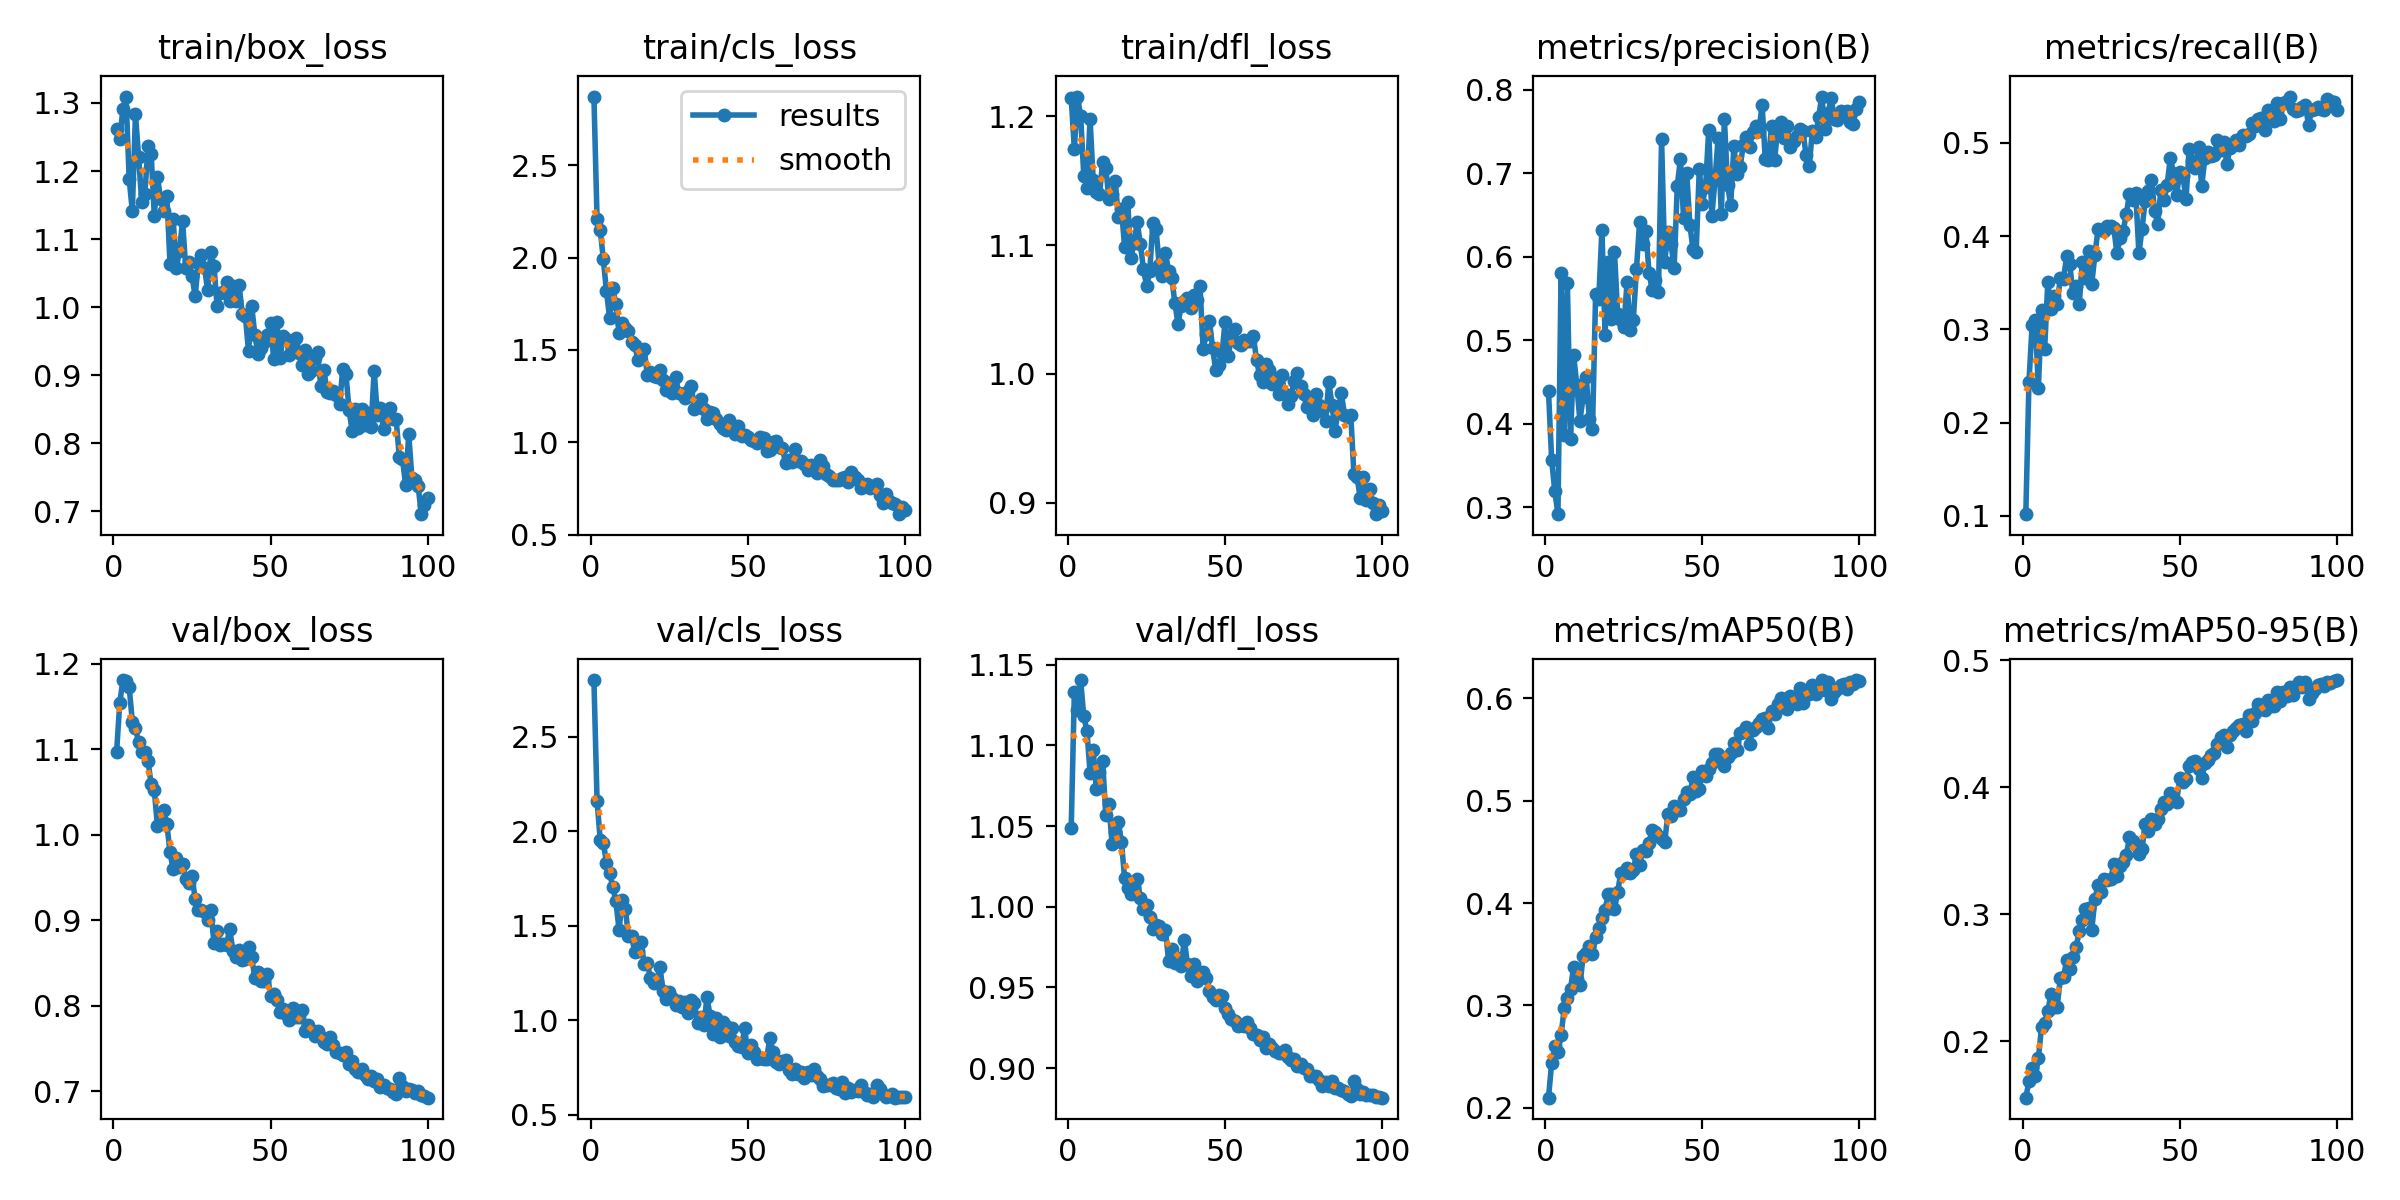

The table this chart was drawn from, first rows:
epoch, train/box_loss, train/cls_loss, train/dfl_loss, metrics/precision(B), metrics/recall(B), metrics/mAP50(B), metrics/mAP50-95(B), val/box_loss, val/cls_loss, val/dfl_loss, lr/pg0, lr/pg1, lr/pg2
1, 1.262, 2.872, 1.214, 0.4389, 0.1017, 0.2099, 0.1554, 1.097, 2.8, 1.049, 0.0002355, 0.0002355, 0.0002355
2, 1.246, 2.21, 1.175, 0.3566, 0.2437, 0.2438, 0.1683, 1.155, 2.161, 1.133, 0.0004688, 0.0004688, 0.0004688
3, 1.291, 2.152, 1.215, 0.3194, 0.3042, 0.2604, 0.179, 1.181, 1.955, 1.122, 0.0006974, 0.0006974, 0.0006974
4, 1.309, 1.99, 1.2, 0.2919, 0.3098, 0.254, 0.1721, 1.181, 1.94, 1.14, 0.0006928, 0.0006928, 0.0006928
5, 1.188, 1.817, 1.154, 0.581, 0.2374, 0.2709, 0.1863, 1.173, 1.834, 1.118, 0.0006928, 0.0006928, 0.0006928
6, 1.141, 1.674, 1.145, 0.3865, 0.3206, 0.2976, 0.2112, 1.132, 1.778, 1.109, 0.0006857, 0.0006857, 0.0006857
7, 1.283, 1.837, 1.198, 0.569, 0.2793, 0.3068, 0.2146, 1.125, 1.705, 1.083, 0.0006787, 0.0006787, 0.0006787
8, 1.221, 1.747, 1.15, 0.3814, 0.3506, 0.316, 0.2236, 1.109, 1.63, 1.097, 0.0006716, 0.0006716, 0.0006716
9, 1.154, 1.592, 1.141, 0.482, 0.3219, 0.3378, 0.237, 1.097, 1.479, 1.073, 0.0006645, 0.0006645, 0.0006645
10, 1.167, 1.644, 1.14, 0.4467, 0.3359, 0.326, 0.2269, 1.097, 1.635, 1.083, 0.0006574, 0.0006574, 0.0006574
11, 1.237, 1.617, 1.164, 0.4034, 0.3275, 0.3197, 0.2272, 1.087, 1.59, 1.09, 0.0006504, 0.0006504, 0.0006504
12, 1.225, 1.601, 1.16, 0.432, 0.3556, 0.3478, 0.2498, 1.059, 1.446, 1.057, 0.0006433, 0.0006433, 0.0006433
13, 1.135, 1.543, 1.136, 0.4565, 0.3538, 0.3516, 0.2504, 1.052, 1.448, 1.064, 0.0006362, 0.0006362, 0.0006362
14, 1.191, 1.527, 1.14, 0.4058, 0.3789, 0.3577, 0.2636, 1.01, 1.36, 1.039, 0.0006292, 0.0006292, 0.0006292
15, 1.159, 1.447, 1.15, 0.3935, 0.3696, 0.3503, 0.2566, 1.019, 1.365, 1.046, 0.0006221, 0.0006221, 0.0006221
16, 1.141, 1.488, 1.122, 0.5559, 0.3385, 0.3666, 0.2664, 1.029, 1.416, 1.052, 0.000615, 0.000615, 0.000615
17, 1.164, 1.507, 1.128, 0.5499, 0.347, 0.3757, 0.2739, 1.012, 1.299, 1.04, 0.000608, 0.000608, 0.000608
18, 1.063, 1.365, 1.099, 0.6326, 0.3273, 0.3855, 0.2865, 0.9794, 1.303, 1.018, 0.0006009, 0.0006009, 0.0006009
19, 1.129, 1.379, 1.133, 0.5069, 0.3722, 0.3932, 0.2954, 0.9594, 1.222, 1.011, 0.0005938, 0.0005938, 0.0005938
20, 1.057, 1.358, 1.09, 0.5938, 0.3552, 0.4084, 0.3039, 0.973, 1.199, 1.008, 0.0005868, 0.0005868, 0.0005868
21, 1.083, 1.356, 1.101, 0.5256, 0.384, 0.4093, 0.3047, 0.9627, 1.205, 1.012, 0.0005797, 0.0005797, 0.0005797
22, 1.126, 1.39, 1.118, 0.6057, 0.3491, 0.394, 0.2878, 0.9661, 1.284, 1.017, 0.0005726, 0.0005726, 0.0005726
23, 1.058, 1.336, 1.101, 0.5318, 0.38, 0.4105, 0.3119, 0.9486, 1.156, 1.006, 0.0005656, 0.0005656, 0.0005656
24, 1.066, 1.282, 1.081, 0.5246, 0.4081, 0.4294, 0.323, 0.9435, 1.111, 0.9988, 0.0005585, 0.0005585, 0.0005585
25, 1.046, 1.321, 1.068, 0.5158, 0.4069, 0.4293, 0.3178, 0.9516, 1.149, 1.001, 0.0005514, 0.0005514, 0.0005514
26, 1.016, 1.268, 1.08, 0.5697, 0.4055, 0.4346, 0.3276, 0.9253, 1.118, 0.9935, 0.0005443, 0.0005443, 0.0005443
27, 1.065, 1.354, 1.117, 0.5128, 0.4113, 0.4294, 0.3273, 0.9124, 1.079, 0.9864, 0.0005373, 0.0005373, 0.0005373
28, 1.077, 1.266, 1.113, 0.5249, 0.4111, 0.4324, 0.3273, 0.9115, 1.102, 0.9888, 0.0005302, 0.0005302, 0.0005302
29, 1.058, 1.261, 1.085, 0.5857, 0.4089, 0.4478, 0.3392, 0.9094, 1.068, 0.988, 0.0005232, 0.0005232, 0.0005232
30, 1.024, 1.24, 1.076, 0.6415, 0.3821, 0.4369, 0.3298, 0.9008, 1.095, 0.9832, 0.0005161, 0.0005161, 0.0005161
31, 1.081, 1.276, 1.094, 0.6156, 0.3978, 0.4514, 0.3384, 0.9115, 1.04, 0.9858, 0.000509, 0.000509, 0.000509
32, 1.061, 1.303, 1.08, 0.6308, 0.4059, 0.4511, 0.3411, 0.8736, 1.109, 0.9665, 0.0005019, 0.0005019, 0.0005019
33, 1.001, 1.179, 1.074, 0.5811, 0.4235, 0.4587, 0.3464, 0.8876, 1.092, 0.974, 0.0004949, 0.0004949, 0.0004949
34, 1.02, 1.192, 1.055, 0.5601, 0.4456, 0.4714, 0.3606, 0.8709, 0.9836, 0.9654, 0.0004878, 0.0004878, 0.0004878
35, 1.022, 1.236, 1.039, 0.5726, 0.4392, 0.4698, 0.3573, 0.8718, 1.019, 0.9684, 0.0004807, 0.0004807, 0.0004807
36, 1.036, 1.183, 1.053, 0.5577, 0.4464, 0.4659, 0.3546, 0.8709, 0.9741, 0.963, 0.0004737, 0.0004737, 0.0004737
37, 1.009, 1.128, 1.056, 0.7407, 0.3816, 0.4625, 0.3478, 0.8899, 1.122, 0.9797, 0.0004666, 0.0004666, 0.0004666
38, 1.03, 1.162, 1.059, 0.5935, 0.4078, 0.4601, 0.3514, 0.8645, 1.022, 0.9646, 0.0004595, 0.0004595, 0.0004595
39, 1.009, 1.161, 1.051, 0.6301, 0.4382, 0.4868, 0.3709, 0.8568, 0.926, 0.957, 0.0004525, 0.0004525, 0.0004525
40, 1.032, 1.126, 1.061, 0.6158, 0.4486, 0.4847, 0.3654, 0.8646, 1.011, 0.9644, 0.0004454, 0.0004454, 0.0004454
41, 0.99, 1.099, 1.058, 0.5867, 0.4602, 0.4949, 0.3754, 0.854, 0.9131, 0.9537, 0.0004383, 0.0004383, 0.0004383
42, 0.9868, 1.078, 1.068, 0.685, 0.4272, 0.4911, 0.3713, 0.855, 0.993, 0.958, 0.0004313, 0.0004313, 0.0004313
43, 0.9349, 1.065, 1.019, 0.7176, 0.4133, 0.4908, 0.3747, 0.8682, 0.969, 0.9596, 0.0004242, 0.0004242, 0.0004242
44, 1.002, 1.121, 1.031, 0.6461, 0.449, 0.5019, 0.3826, 0.8566, 0.916, 0.9561, 0.0004171, 0.0004171, 0.0004171
45, 0.9598, 1.069, 1.041, 0.7004, 0.4385, 0.5086, 0.3887, 0.8329, 0.9604, 0.9477, 0.0004101, 0.0004101, 0.0004101
46, 0.9315, 1.048, 1.02, 0.6385, 0.4549, 0.5063, 0.3867, 0.8399, 0.8858, 0.944, 0.000403, 0.000403, 0.000403
47, 0.9396, 1.086, 1.003, 0.6088, 0.4841, 0.5231, 0.3957, 0.8292, 0.8638, 0.9422, 0.0003959, 0.0003959, 0.0003959
48, 0.9486, 1.032, 1.007, 0.6062, 0.4677, 0.5093, 0.3916, 0.829, 0.8593, 0.9452, 0.0003888, 0.0003888, 0.0003888
49, 0.9598, 1.042, 1.016, 0.7048, 0.4439, 0.5111, 0.3886, 0.8375, 0.9574, 0.9448, 0.0003818, 0.0003818, 0.0003818
50, 0.976, 1.031, 1.041, 0.6637, 0.4693, 0.5293, 0.407, 0.8111, 0.8252, 0.9374, 0.0003747, 0.0003747, 0.0003747
51, 0.9245, 1.015, 1.014, 0.6835, 0.4645, 0.5241, 0.4045, 0.8137, 0.8703, 0.9338, 0.0003676, 0.0003676, 0.0003676
52, 0.9781, 1.008, 1.029, 0.752, 0.4402, 0.5304, 0.4066, 0.8061, 0.8319, 0.9306, 0.0003606, 0.0003606, 0.0003606
53, 0.9247, 0.994, 1.035, 0.6486, 0.4937, 0.537, 0.4169, 0.792, 0.7961, 0.9293, 0.0003535, 0.0003535, 0.0003535
54, 0.9576, 1.027, 1.024, 0.6918, 0.4808, 0.5451, 0.42, 0.7965, 0.7995, 0.9263, 0.0003464, 0.0003464, 0.0003464
55, 0.9533, 1.023, 1.022, 0.7428, 0.4731, 0.5453, 0.4209, 0.7902, 0.7953, 0.9269, 0.0003394, 0.0003394, 0.0003394
56, 0.9302, 0.9506, 1.026, 0.6516, 0.4951, 0.5393, 0.4147, 0.7832, 0.7965, 0.926, 0.0003323, 0.0003323, 0.0003323
57, 0.9463, 0.9563, 1.025, 0.7645, 0.4536, 0.5338, 0.4077, 0.7976, 0.9055, 0.9288, 0.0003252, 0.0003252, 0.0003252
58, 0.9553, 1.001, 1.026, 0.6865, 0.4838, 0.5422, 0.4188, 0.7867, 0.8342, 0.9249, 0.0003182, 0.0003182, 0.0003182
59, 0.9329, 1.007, 1.029, 0.6618, 0.4905, 0.5468, 0.4218, 0.7869, 0.7789, 0.9215, 0.0003111, 0.0003111, 0.0003111
60, 0.9154, 0.9726, 1.011, 0.7326, 0.4859, 0.5561, 0.4258, 0.7952, 0.7682, 0.9203, 0.000304, 0.000304, 0.000304
... 40 more rows
